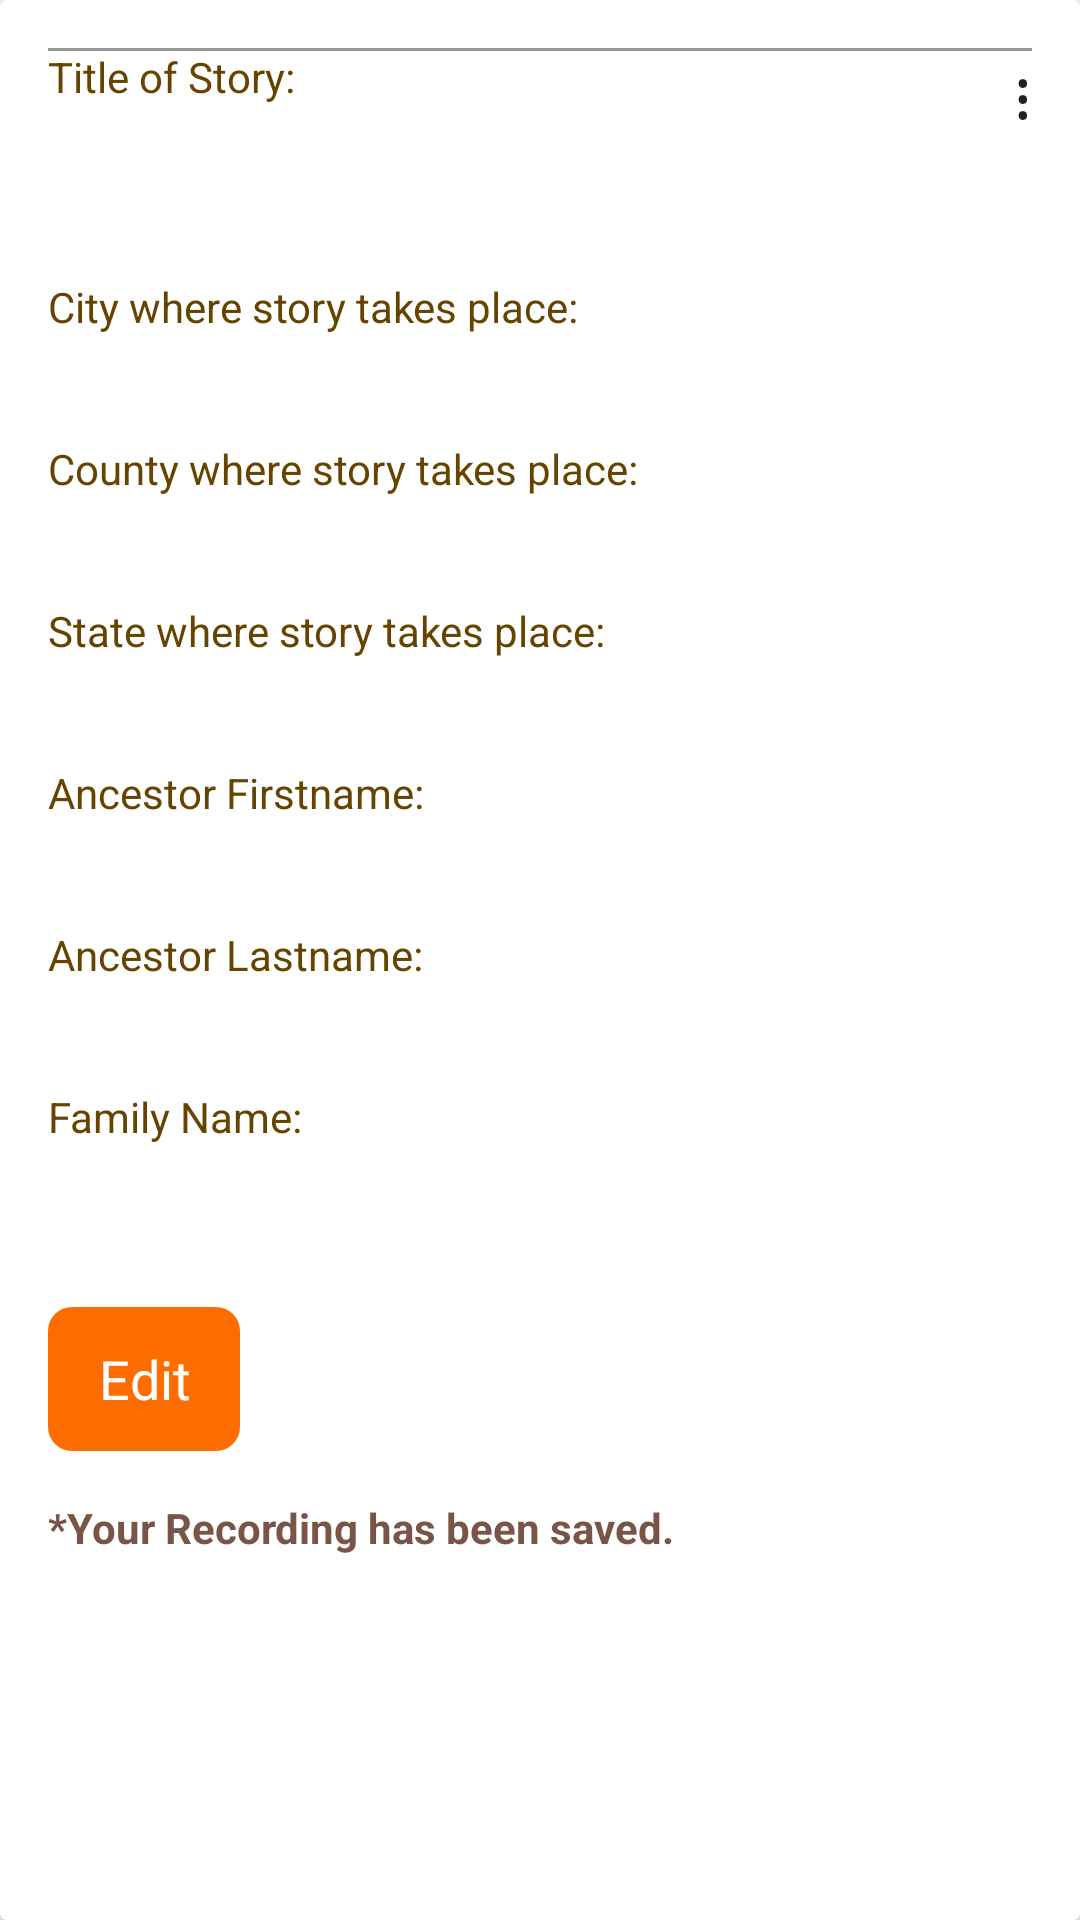

Produce the Android XML layout that renders to this screen, including the resource entries it uses.
<!-- AndroidManifest.xml: application theme AppTheme -->
<!-- res/layout/list_saved_audio.xml -->
<?xml version="1.0" encoding="utf-8"?>
<androidx.cardview.widget.CardView xmlns:android="http://schemas.android.com/apk/res/android"
    xmlns:tools="http://schemas.android.com/tools"
    android:layout_width="match_parent"
    android:layout_height="wrap_content"
    android:layout_marginLeft="4dp"
    android:layout_marginRight="4dp"
    android:layout_marginTop="4dp"
    android:layout_marginBottom="4dp"
    android:clickable="true"
    android:elevation="5dp"
    android:focusable="true">



    <RelativeLayout
        android:layout_width="match_parent"
        android:layout_height="wrap_content"
        android:padding="@dimen/activity_horizontal_margin"
        >

        <TextView
            android:id="@+id/label_audio_title"
            android:layout_width="wrap_content"
            android:layout_height="wrap_content"
            android:textColor="@color/textColor"
            android:text="@string/title_of_story" />

        <TextView
            android:id="@+id/audio_title"
            style="@style/TextAppearance.AppCompat.Subhead"
            android:layout_width="match_parent"
            android:layout_height="wrap_content"
            android:layout_marginBottom="@dimen/default_gap"
            android:paddingLeft="16dp"
            android:paddingTop="16dp"
            android:paddingRight="16dp"
            android:paddingBottom="4dp"
            android:layout_below="@id/label_audio_title"
            android:ellipsize="end"
            android:maxLines="4" />

        <View style="@style/Divider"/>

        <TextView
            android:id="@+id/label_city_of_story"
            android:layout_width="wrap_content"
            android:layout_height="wrap_content"
            android:layout_below="@id/audio_title"
            android:textColor="@color/textColor"
            android:text="@string/city_where_story_takes_place" />

        <TextView
            android:id="@+id/city_of_story"
            style="@style/TextAppearance.AppCompat.Body1"
            android:layout_width="match_parent"
            android:layout_height="wrap_content"
            android:paddingLeft="16dp"
            android:paddingRight="16dp"
            android:paddingBottom="16dp"
            android:layout_below="@id/label_city_of_story"
            android:textColor="#6000"
            android:maxLines="2"
            android:ellipsize="end" />

        <View style="@style/Divider"/>

        <TextView
            android:id="@+id/label_county_of_story"
            android:layout_width="wrap_content"
            android:layout_height="wrap_content"
            android:layout_below="@id/city_of_story"
            android:textColor="@color/textColor"
            android:text="@string/county_where_story_takes_place" />

        <TextView
            android:id="@+id/county_of_story"
            style="@style/TextAppearance.AppCompat.Body1"
            android:layout_width="match_parent"
            android:layout_height="wrap_content"
            android:paddingLeft="16dp"
            android:paddingRight="16dp"
            android:paddingBottom="16dp"
            android:textColor="#6000"
            android:layout_below="@id/label_county_of_story"
            android:maxLines="2"
            android:ellipsize="end" />


        <TextView
            android:id="@+id/label_state_of_story"
            android:layout_width="wrap_content"
            android:layout_height="wrap_content"
            android:layout_below="@id/county_of_story"
            android:textColor="@color/textColor"
            android:text="@string/state_where_story_takes_place" />

        <TextView
            android:id="@+id/state_of_story"
            style="@style/TextAppearance.AppCompat.Body1"
            android:layout_width="match_parent"
            android:layout_height="wrap_content"
            android:paddingLeft="16dp"
            android:paddingRight="16dp"
            android:paddingBottom="16dp"
            android:layout_below="@id/label_state_of_story"
            android:textColor="#6000"
            android:maxLines="2"
            android:ellipsize="end" />



        <TextView
            android:id="@+id/label_ancestor_first"
            android:layout_width="wrap_content"
            android:layout_height="wrap_content"
            android:layout_below="@id/state_of_story"
            android:textColor="@color/textColor"
            android:text="@string/ancestor_firstname" />

        <TextView
            android:id="@+id/ancestor_first_name"
            style="@style/TextAppearance.AppCompat.Body1"
            android:layout_width="match_parent"
            android:layout_height="wrap_content"
            android:paddingLeft="16dp"
            android:paddingRight="16dp"
            android:paddingBottom="16dp"
            android:layout_below="@id/label_ancestor_first"
            android:textColor="#6000"
            android:maxLines="2"
            android:ellipsize="end" />

        <View style="@style/Divider"/>

        <TextView
            android:id="@+id/label_ancestor_last"
            android:layout_width="wrap_content"
            android:layout_height="wrap_content"
            android:textColor="@color/textColor"
            android:layout_below="@id/ancestor_first_name"
            android:text="@string/ancestor_lastname" />

        <TextView
            android:id="@+id/ancestor_last_name"
            style="@style/TextAppearance.AppCompat.Body1"
            android:layout_width="match_parent"
            android:layout_height="wrap_content"
            android:paddingLeft="16dp"
            android:paddingRight="16dp"
            android:paddingBottom="16dp"
            android:layout_below="@id/label_ancestor_last"
            android:textColor="#6000"
            android:maxLines="2"
            android:ellipsize="end" />

        <View style="@style/Divider"/>

        <TextView
            android:id="@+id/label_family_name"
            android:layout_width="wrap_content"
            android:layout_height="wrap_content"
            android:textColor="@color/textColor"
            android:layout_below="@id/ancestor_last_name"
            android:text="@string/family_name" />

        <TextView
            android:id="@+id/family_name"
            style="@style/TextAppearance.AppCompat.Body1"
            android:layout_width="match_parent"
            android:layout_height="wrap_content"
            android:paddingLeft="16dp"
            android:paddingRight="16dp"
            android:paddingBottom="16dp"
            android:layout_below="@id/label_family_name"
            android:textColor="#6000"
            android:maxLines="2"
            android:ellipsize="end" />

        
        <TextView
            android:id="@+id/audioUrl"
            style="@style/TextAppearance.AppCompat.Small"
            android:layout_width="match_parent"
            android:layout_height="wrap_content"
            android:layout_below="@id/family_name"
            android:visibility="gone"
            android:textColor="@android:color/primary_text_light"
            />

        
        <TextView
            android:id="@+id/taskUpdatedAt"
            style="@style/TextAppearance.AppCompat.Small"
            android:layout_width="match_parent"
            android:layout_height="wrap_content"
            android:layout_below="@id/family_name"
            android:textColor="@android:color/primary_text_light"
            tools:text="11/11/1111" />

        <Button
            android:id="@+id/edit_saved_audio"
            android:layout_width="wrap_content"
            android:layout_height="wrap_content"

            android:minWidth="64dp"
            android:paddingLeft="16dp"
            android:paddingRight="16dp"
            android:textColor="@color/white"
            android:layout_below="@id/taskUpdatedAt"
            android:background="@drawable/btn_round"
            android:text="@string/editsavedaudio"/>

        
        <TextView
            android:id="@+id/recordingUploaded"
            style="@style/TextAppearance.AppCompat.Small"
            android:layout_width="match_parent"
            android:layout_height="wrap_content"
            android:layout_marginTop="16dp"
            android:layout_below="@id/edit_saved_audio"
            android:text="@string/saved_recording_message"
            android:textStyle="bold"
            android:textColor="@color/brown"
            />



        
        <TextView
            android:id="@+id/menuTextMenuView"
            android:layout_width="wrap_content"
            android:layout_height="wrap_content"
            android:layout_alignParentRight="true"
            android:layout_alignParentTop="true"
            android:paddingLeft="@dimen/activity_horizontal_margin"
            android:text="@string/_8942"
            android:textAppearance="?android:textAppearanceLarge"
            android:layout_alignParentEnd="true"
            android:paddingStart="@dimen/activity_horizontal_margin" />





    </RelativeLayout>





</androidx.cardview.widget.CardView>
<!-- resources referenced by this layout -->
<resources>
  <color name="brown">#795548</color>
  <color name="textColor">#664400</color>
  <color name="white"> #ffffff</color>
  <dimen name="activity_horizontal_margin">16dp</dimen>
  <dimen name="default_gap">16dp</dimen>
  <!-- drawable btn_round (drawable) -->
  <?xml version="1.0" encoding="utf-8"?>
  <shape xmlns:android="http://schemas.android.com/apk/res/android" android:shape="rectangle">
      <solid android:color="@color/orange_a700"/>
      <corners android:radius="8dp"/>
  </shape>
  <string name="_8942">⋮</string>
  <string name="ancestor_firstname">Ancestor Firstname:</string>
  <string name="ancestor_lastname">Ancestor Lastname:</string>
  <string name="city_where_story_takes_place">City where story takes place:</string>
  <string name="county_where_story_takes_place">County where story takes place:</string>
  <string name="editsavedaudio">Edit</string>
  <string name="family_name">Family Name:</string>
  <string name="saved_recording_message">*Your Recording has been saved.</string>
  <string name="state_where_story_takes_place">State where story takes place:</string>
  <string name="title_of_story">Title of Story:</string>
  <style name="Divider">
          <item name="android:layout_width">match_parent</item>
          <item name="android:layout_height">1dp</item>
          <item name="android:background">?android:attr/listDivider</item>
      </style>
  <style name="AppTheme" parent="Theme.AppCompat.Light.DarkActionBar">
          
          <item name="colorPrimary">@color/blue_500</item>
          <item name="colorPrimaryDark">@color/blue_700</item>
          <item name="colorAccent">@color/orange_a700</item>
          <item name="android:textViewStyle">@style/RobotoTextViewStyle</item>
          <item name="android:buttonStyle">@style/RobotoButtonStyle</item>
  
  
      </style>
  <color name="orange_a700">#FF6D00</color>
  <color name="blue_500">#2196F3</color>
  <color name="blue_700">#1976D2</color>
  <style name="RobotoTextViewStyle" parent="android:Widget.TextView">
          <item name="android:fontFamily">sans-serif</item>
      </style>
  <style name="RobotoButtonStyle" parent="android:Widget.Holo.Button">
          <item name="android:fontFamily">sans-serif</item>
      </style>
</resources>
